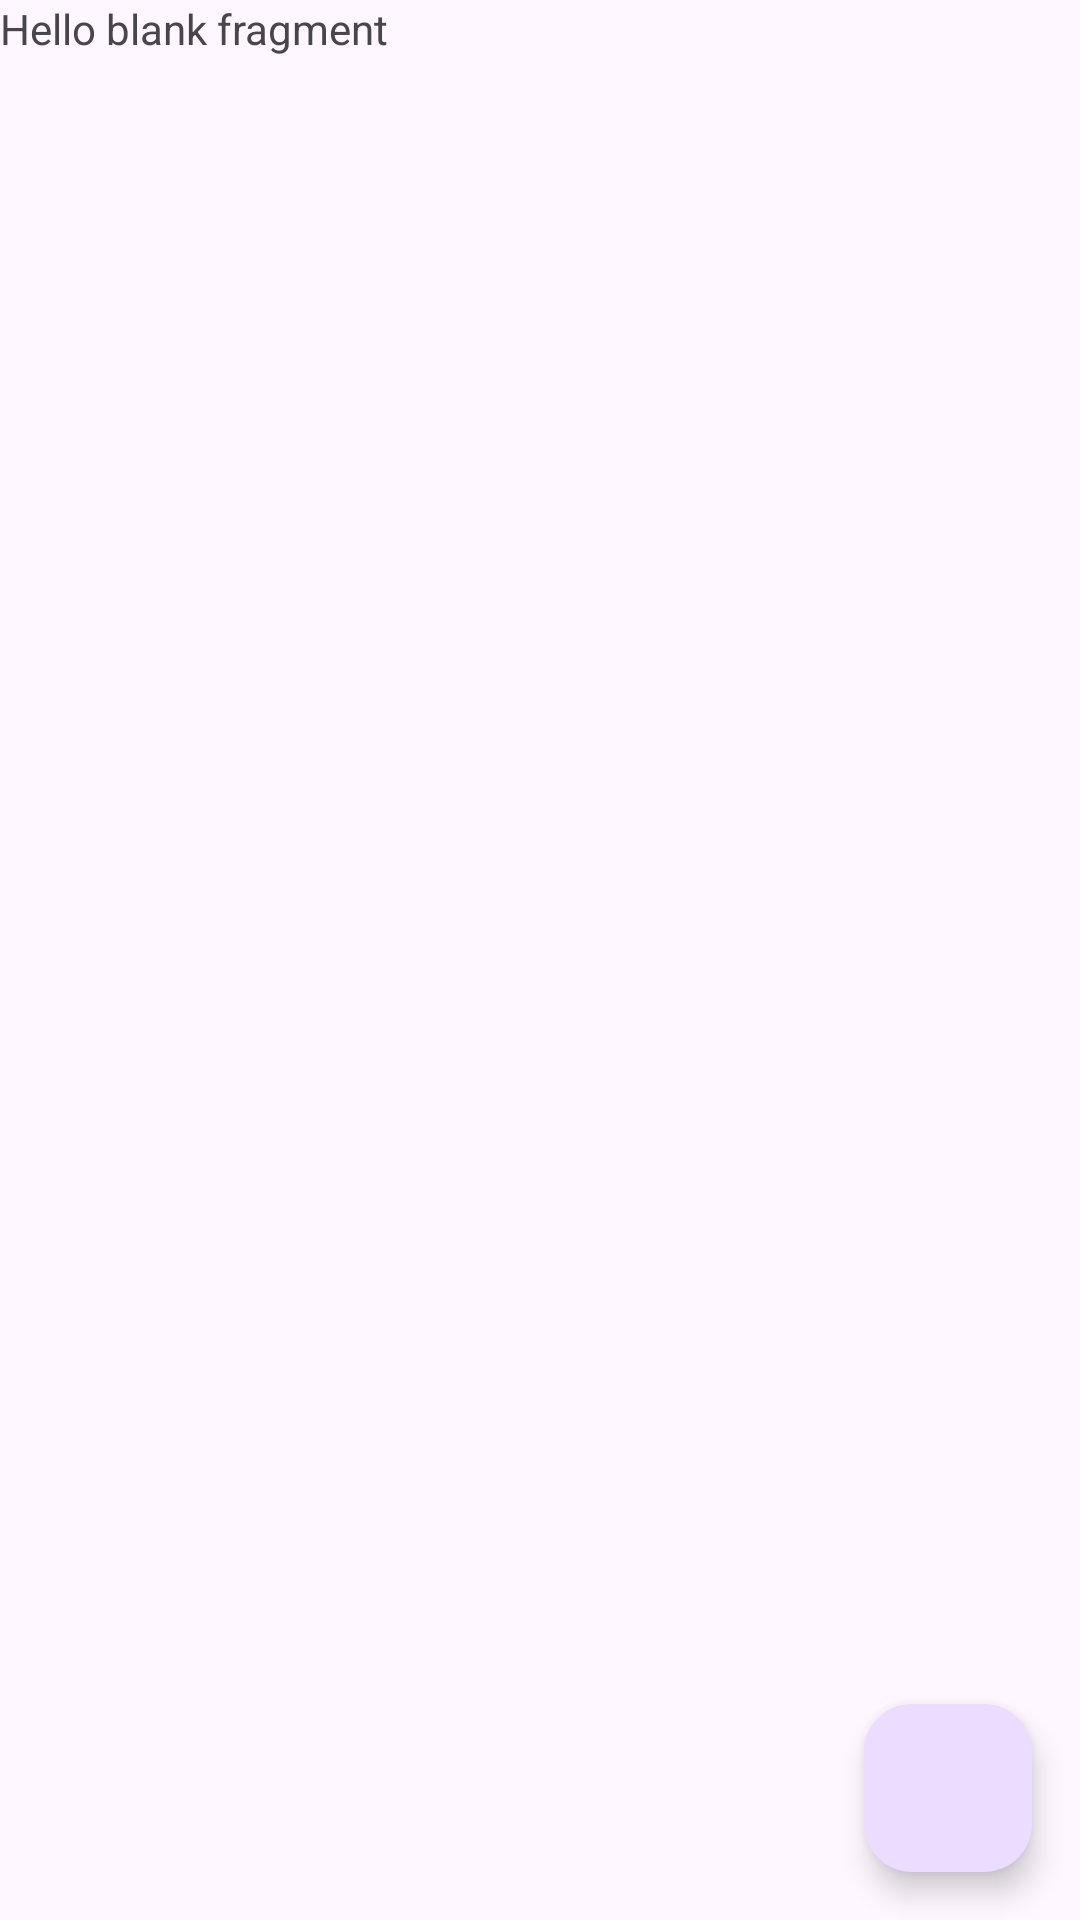

The Android layout XML behind this screen, and the referenced resources:
<!-- AndroidManifest.xml: application theme Theme.Todotibomrq -->
<!-- res/layout/fragment_task_list.xml -->
<?xml version="1.0" encoding="utf-8"?>
<androidx.constraintlayout.widget.ConstraintLayout xmlns:android="http://schemas.android.com/apk/res/android"
    xmlns:app="http://schemas.android.com/apk/res-auto"
    xmlns:tools="http://schemas.android.com/tools"
    android:id="@+id/frameLayout2"
    android:layout_width="match_parent"
    android:layout_height="match_parent"
    tools:context=".list.TaskListFragment">

    
    <TextView
        android:id="@+id/textView2"
        android:layout_width="wrap_content"
        android:layout_height="wrap_content"
        android:text="@string/hello_blank_fragment"
        app:layout_constraintStart_toStartOf="parent"
        app:layout_constraintTop_toTopOf="parent" />

    <androidx.recyclerview.widget.RecyclerView
        android:id="@+id/fragment_tasklist"
        android:layout_width="wrap_content"
        android:layout_height="wrap_content"
        app:layoutManager="androidx.recyclerview.widget.LinearLayoutManager"
        app:layout_constraintStart_toStartOf="@+id/textView2"
        app:layout_constraintTop_toTopOf="@+id/textView2" />

    <com.google.android.material.floatingactionbutton.FloatingActionButton
        android:id="@+id/floatingActionButton"
        android:layout_width="wrap_content"
        android:layout_height="wrap_content"
        android:layout_marginEnd="16dp"
        android:layout_marginBottom="16dp"
        android:clickable="true"
        android:contentDescription="TODO"
        android:src="@drawable/baseline_add_24"
        app:layout_constraintBottom_toBottomOf="parent"
        app:layout_constraintEnd_toEndOf="parent" />


</androidx.constraintlayout.widget.ConstraintLayout>
<!-- resources referenced by this layout -->
<resources>
  <string name="hello_blank_fragment">Hello blank fragment</string>
  <style name="Theme.Todotibomrq" parent="Base.Theme.Todotibomrq" />
  <style name="Base.Theme.Todotibomrq" parent="Theme.Material3.DayNight.NoActionBar">
          
          
      </style>
</resources>
